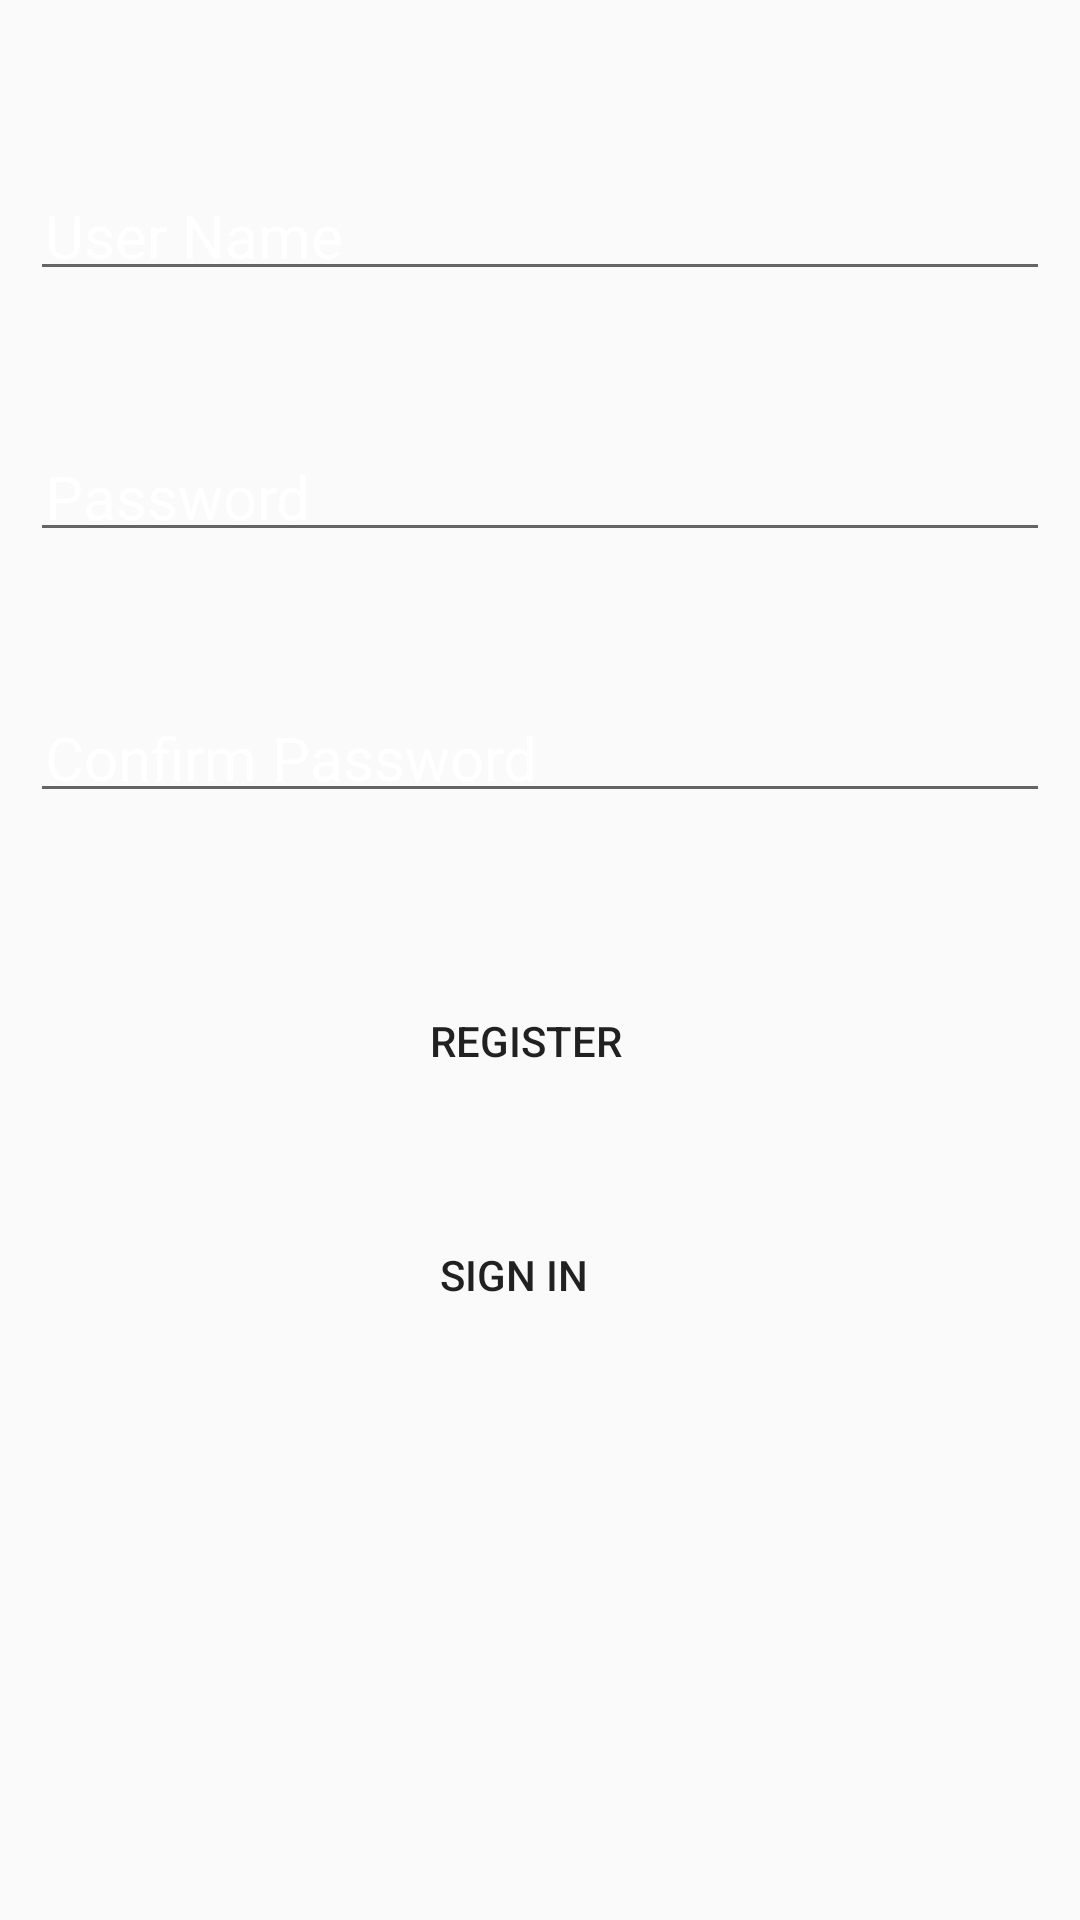

This screen was rendered from an Android layout file. Write that file and the resources it references.
<!-- AndroidManifest.xml: application theme Theme.RecipeApp -->
<!-- res/layout/activity_main2.xml -->
<?xml version="1.0" encoding="utf-8"?>
<RelativeLayout xmlns:android="http://schemas.android.com/apk/res/android"
    xmlns:app="http://schemas.android.com/apk/res-auto"
    xmlns:tools="http://schemas.android.com/tools"
    android:layout_width="match_parent"
    android:layout_height="match_parent"
    android:padding="10dp"
    android:text="Register"
    android:orientation="vertical"
    android:gravity="fill_horizontal"
    android:background="@drawable/login"

    tools:context=".activities.MainActivity2">


    <EditText
        android:id="@+id/username"
        android:layout_width="match_parent"
        android:layout_height="wrap_content"
        android:layout_marginTop="50dp"
        android:textColor="@color/white"
        android:hint="User Name"
        android:textColorHint="@color/white"
        android:textSize="20dp"
        android:padding="5dp"/>

    <EditText
        android:id="@+id/password"
        android:layout_width="match_parent"
        android:layout_height="wrap_content"
        android:layout_below="@id/username"
        android:layout_marginTop="50dp"
        android:hint="Password"
        android:inputType="textPassword"
        android:padding="5dp"
        android:textColor="@color/white"
        android:textColorHint="@color/white"
        android:textSize="20dp" />/>

    <EditText
        android:id="@+id/repassword"
        android:layout_width="match_parent"
        android:layout_height="wrap_content"
        android:layout_marginTop="50dp"
        android:inputType="textPassword"
        android:hint="Confirm Password"
        android:layout_below="@id/password"
        android:textSize="20dp"
        android:textColorHint="@color/white"
        android:textColor="@color/white"
        android:padding="5dp"/>


    <Button
        android:id="@+id/btnsignup"
        android:layout_width="300dp"
        android:layout_height="wrap_content"
        android:background="@drawable/view_all_button"
        android:layout_below="@id/repassword"
        android:layout_alignParentStart="true"
        android:layout_alignParentEnd="true"
        android:layout_marginStart="46dp"
        android:layout_marginTop="52dp"
        android:layout_marginEnd="55dp"
        android:text="Register"
        tools:ignore="RtlCompat" />

    <Button
        android:id="@+id/btnsignin"
        android:layout_width="300dp"
        android:background="@drawable/view_all_button"
        android:layout_height="wrap_content"
        android:layout_below="@id/btnsignup"
        android:layout_alignParentStart="true"
        android:layout_alignParentEnd="true"
        android:layout_marginStart="42dp"
        android:layout_marginTop="30dp"
        android:layout_marginEnd="59dp"
        android:text="Sign in"
        tools:ignore="RtlCompat" />


</RelativeLayout>
<!-- resources referenced by this layout -->
<resources>
  <color name="white">#FFFFFFFF</color>
  <style name="Theme.RecipeApp" parent="Theme.AppCompat.DayNight.DarkActionBar">
          
          <item name="colorPrimary">@color/gray</item>
          <item name="colorPrimaryVariant">@color/purple_700</item>
          <item name="colorOnPrimary">@color/black</item>
  
          
          <item name="colorSecondary">@color/teal_200</item>
          <item name="colorSecondaryVariant">@color/teal_700</item>
          <item name="colorOnSecondary">@color/black</item>
          
          <item name="android:statusBarColor" tools:targetApi="21">?attr/colorPrimaryVariant</item>
          
      </style>
  <color name="gray">#7C7B7A</color>
  <color name="purple_700">#FF3700B3</color>
  <color name="black">#FF000000</color>
  <color name="teal_200">#FF03DAC5</color>
  <color name="teal_700">#FF018786</color>
</resources>
